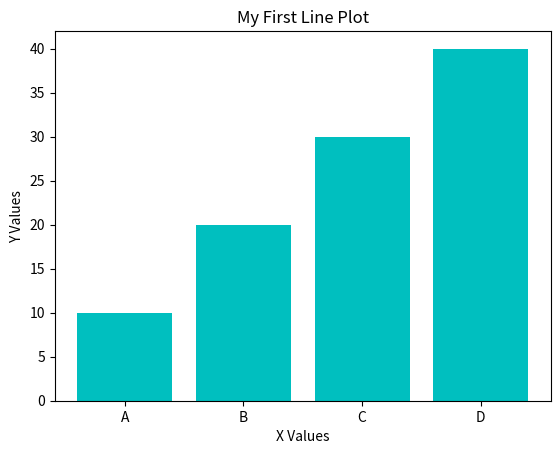

Here is the Python script that generated this plot:
import pandas as pd
import matplotlib.pyplot as plt
# Pandas dataset
def main():
  x = ['A','B','C','D']
  y = [10,20,30,40]
  plt.bar(x,y,color='c',linewidth=3)
  plt.xlabel("X Values")
  plt.ylabel("Y Values")
  plt.title("My First Line Plot")
  plt.show()

if __name__ == "__main__":
    main()